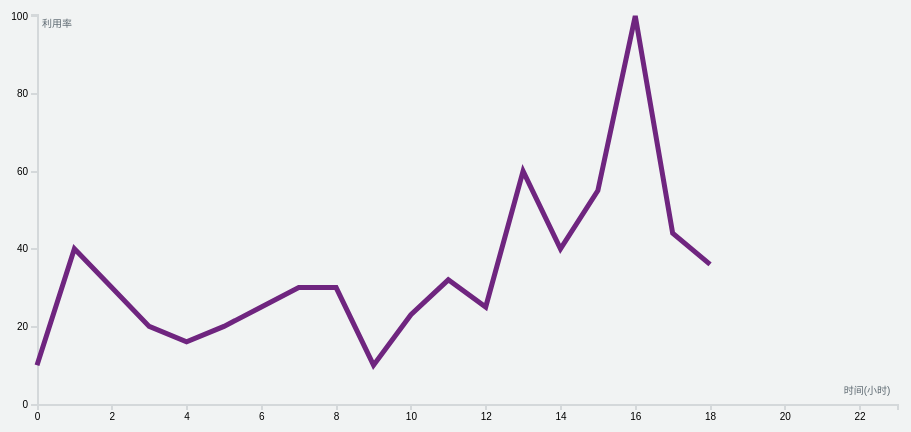
D3 v4 page, settled after 360 driven frames (6 s of simulated time); the page loaded 1 data file(s).


// ── index.js
/**
 * Created by Administrator on 2018/1/15.
 */
var svg = d3.select("svg"),
    margin = {top: 60, right: 50, bottom: 50, left: 50},
    width = +svg.attr("width") - margin.left - margin.right,
    height = +svg.attr("height") - margin.top - margin.bottom;

bisectDate = d3.bisector(function (d) {
    return d.hour;
}).left;

var x = d3.scaleLinear().range([0, width]);
var y = d3.scaleLinear().range([height, 0]);

var line = d3.line()
    .x(function (d) {
        return x(d.hour);
    })
    .y(function (d) {
        return y(d.value);
    });

var g = svg.append("g")
    .attr("transform", "translate(" + margin.left + "," + margin.top + ")");

d3.json("data.json", function (error, data) {
    if (error) throw error;

    data.forEach(function (d) {
        d.hour = d.hour;
        d.value = +d.value;
    });

    x.domain([0,23]);

    y.domain([0, d3.max(data, function (d) {
        return d.value;
    }) * 1.005]);


    g.append("g")
        .attr("class", "axis axis--x")
        .attr("transform", "translate(0," + height + ")")
        .call(d3.axisBottom(x))
        .append("text")
        .attr("class", "axis-title")
        .attr("transform", "rotate(0)")
        .attr("x", width-30)
        .attr("y", -10)
        .attr("fill", "#5D6971")
        .text("时间(小时)");

    g.append("g")
        .attr("class", "axis axis--y")
        .call(d3.axisLeft(y).ticks(6).tickFormat(function (d) {
            return parseInt(d );
        }))
        .append("text")
        .attr("class", "axis-title")
        .attr("transform", "rotate(0)")
        .attr("x", 35)
        .attr("y", 6)
        .attr("dy", ".71em")
        .style("text-anchor", "end")
        .attr("fill", "#5D6971")
        .text("利用率");

    g.append("path")
        .datum(data)
        .attr("class", "line")
        .attr("d", line);

    var focus = g.append("g")
        .attr("class", "focus")
        .style("display", "none");

    //选中点显示数值
    focus.append("line")
        .attr("class", "x-hover-line hover-line")
        .attr("y1", 0)
        .attr("y2", height);

    focus.append("line")
        .attr("class", "y-hover-line hover-line")
        .attr("x1", width)
        .attr("x2", width);

    focus.append("circle")
        .attr("r", 7.5);

    focus.append("text")
        .attr("x", 15)
        .attr("dy", ".31em");

    svg.append("rect")
        .attr("transform", "translate(" + margin.left + "," + margin.top + ")")
        .attr("class", "overlay")
        .attr("width", width)
        .attr("height", height)
        .on("mouseover", function () {
            focus.style("display", null);
        })
        .on("mouseout", function () {
            focus.style("display", "none");
        })
        .on("mousemove", mousemove);

    function mousemove() {
        var x0 = x.invert(d3.mouse(this)[0]),
            i = bisectDate(data, x0, 1),
            d0 = data[i - 1],
            d1 = data[i];
        if(d1 === undefined)
            return ;
        var    d = x0 - d0.hour > d1.hour - x0 ? d1 : d0;
        focus.attr("transform", "translate(" + x(d.hour) + "," + y(d.value) + ")");
        focus.select("text").text(function () {
            return d.value;
        });
        focus.select(".x-hover-line").attr("y2", height - y(d.value));
        focus.select(".y-hover-line").attr("x2", width + width);
    }
});


### data: data.json
[
 {
  "hour": "0",
  "value": 10
 },
 {
  "hour": "1",
  "value": 40
 },
 {
  "hour": "2",
  "value": 30
 },
 {
  "hour": "3",
  "value": 20
 },
 {
  "hour": "4",
  "value": 16
 },
 {
  "hour": "5",
  "value": 20
 },
 {
  "hour": "6",
  "value": 25
 },
 {
  "hour": "7",
  "value": 30
 },
 "... 11 more items"
]